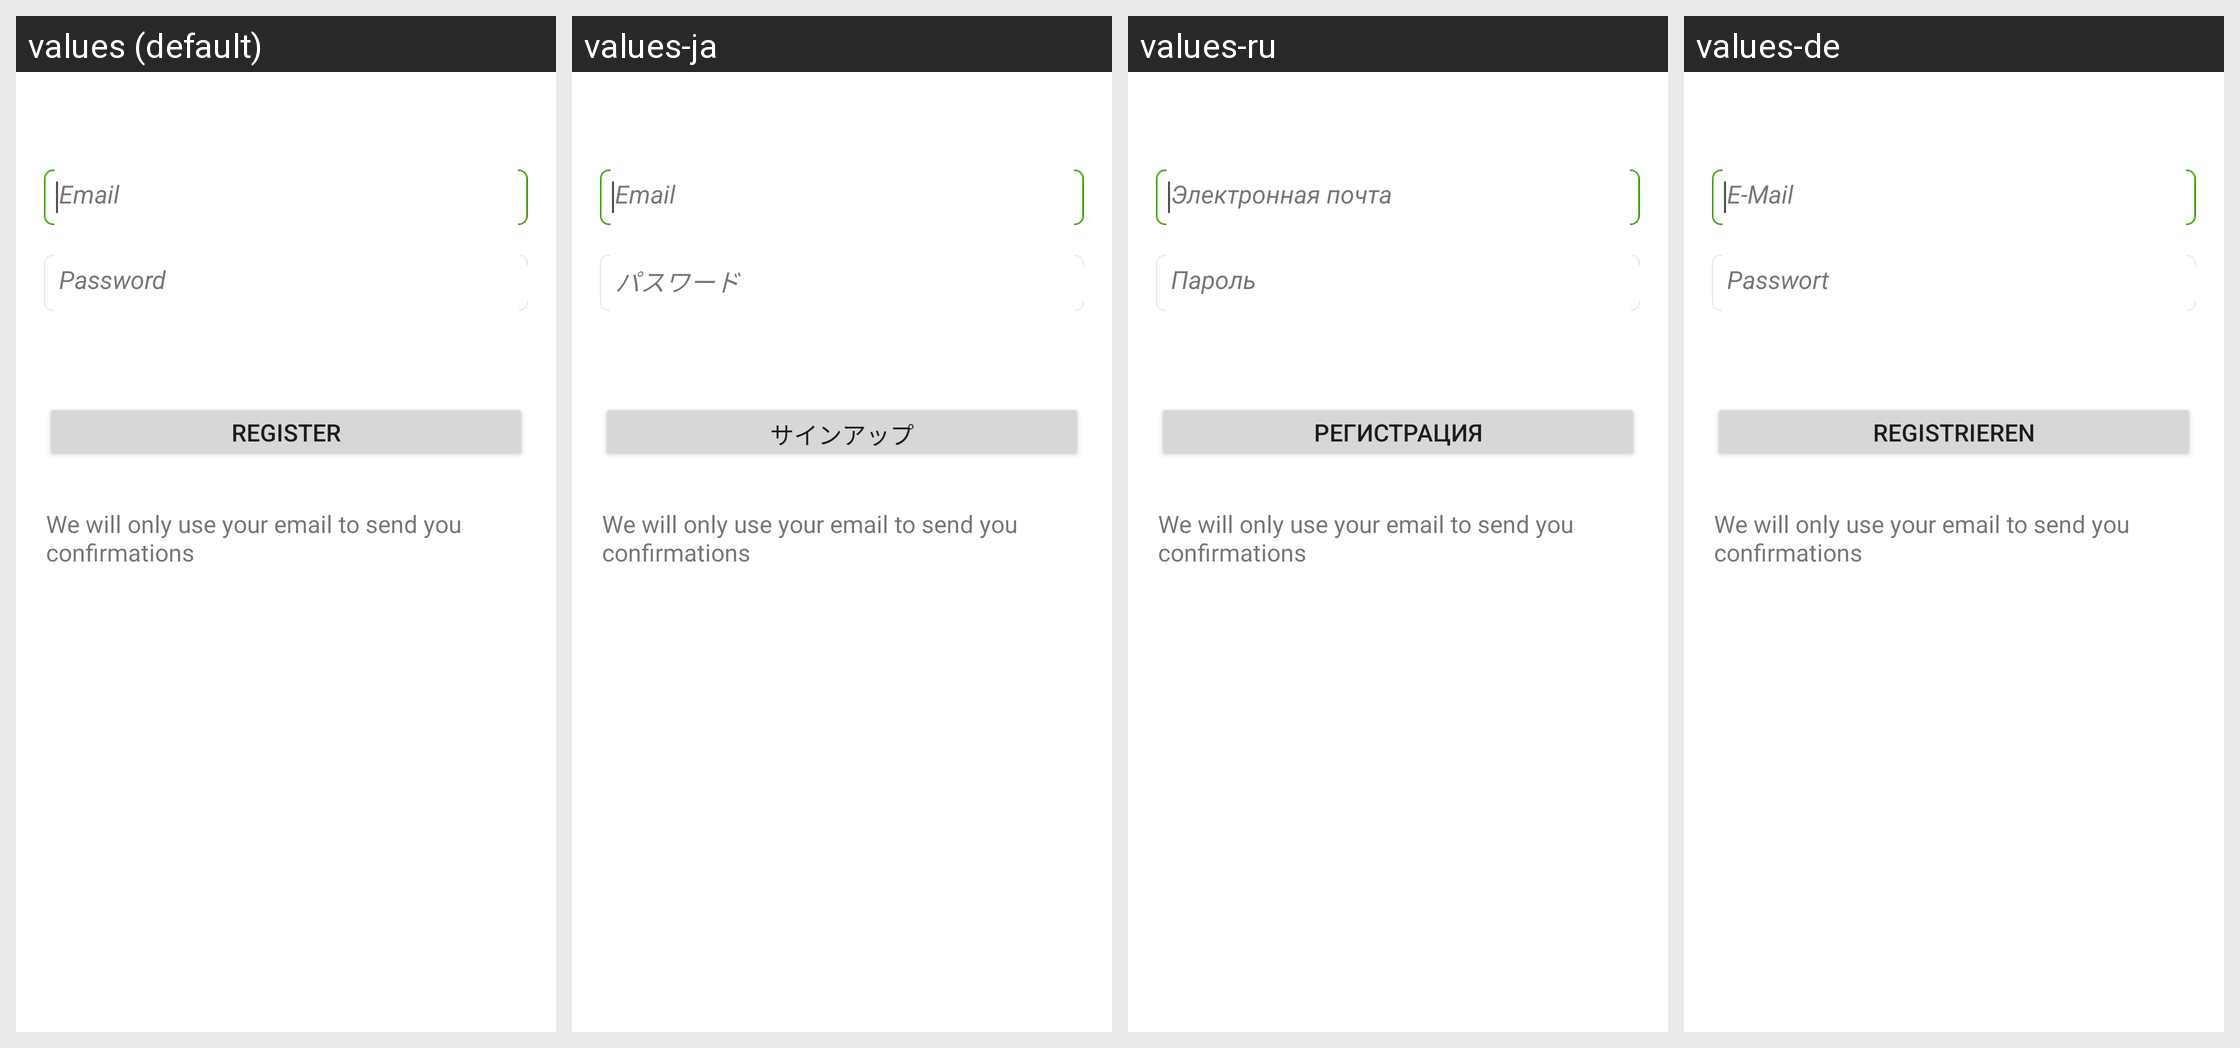

The Android screen above is rendered under several locales of the same app. Produce the string resources it draws, with the default and per-locale values.
Android screen res/layout/ds_dolphin_sign_up.xml rendered under 4 locales, left to right: values (default), values-ja, values-ru, values-de. Device: Nexus 5 (rendered at 1080×1920; each locale shown at half size, 540×960, under a caption strip naming it); theme Theme.MaterialComponents.DayNight.NoActionBar.
Other locales in the repository, not shown: values-ar, values-cs, values-da, values-el, values-en, values-es, values-fa, values-fr, values-hi, values-hu, values-in, values-it, values-ko, values-ms, values-nl, values-pl, values-pt, values-th, values-tr, values-vi, values-zh, values-zh-rCN, values-zh-rTW.
Strings drawn on this screen, with the default value and each locale's value (text and hints the layout hard-codes, and strings that could not be matched under every locale, appear in the picture but are not listed):

email_adress
  values: Email
  values-ja: Email
  values-ru: Электронная почта
  values-de: E-Mail

dolphin_password
  values: Password
  values-ja: パスワード
  values-ru: Пароль
  values-de: Passwort

sign_up
  values: Register
  values-ja: サインアップ
  values-ru: Регистрация
  values-de: Registrieren

sign_up_introduce
  values: We will only use your email to send you confirmations
  values-ja: We will only use your email to send you confirmations  [not translated; the default value is used]
  values-ru: We will only use your email to send you confirmations  [not translated; the default value is used]
  values-de: We will only use your email to send you confirmations  [not translated; the default value is used]
